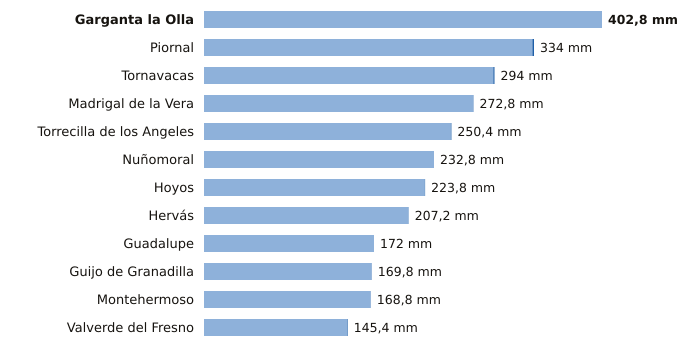

The table this chart was drawn from, first rows:
estacion, provincia, indicativo, mm_6_dias_anteriores, mm_hoy, mm_7_dias, horas_de_hoy
Garganta la Olla, Cáceres, 3436D, 402.8, 0.0, 402.8, 4
Piornal, Cáceres, 3516X, 332.4, 1.6, 334.0, 6
Tornavacas, Cáceres, 3514B, 292.8, 1.2, 294.0, 6
Madrigal de la Vera, Cáceres, 3423I, 272.6, 0.2, 272.8, 6
Torrecilla de los Angeles, Cáceres, 3531X, 249.8, 0.6, 250.4, 6
Nuñomoral, Cáceres, 3494U, 232.8, 0.0, 232.8, 6
Hoyos, Cáceres, 3536X, 223.4, 0.4, 223.8, 6
Hervás, Cáceres, 3504X, 207.0, 0.2, 207.2, 6
Guadalupe, Cáceres, 4245X, 172.0, 0.0, 172.0, 6
Guijo de Granadilla, Cáceres, 3503, 169.6, 0.2, 169.8, 6
Montehermoso, Cáceres, 3512X, 168.6, 0.2, 168.8, 5
Valverde del Fresno, Cáceres, 3547X, 144.8, 0.6, 145.4, 6
